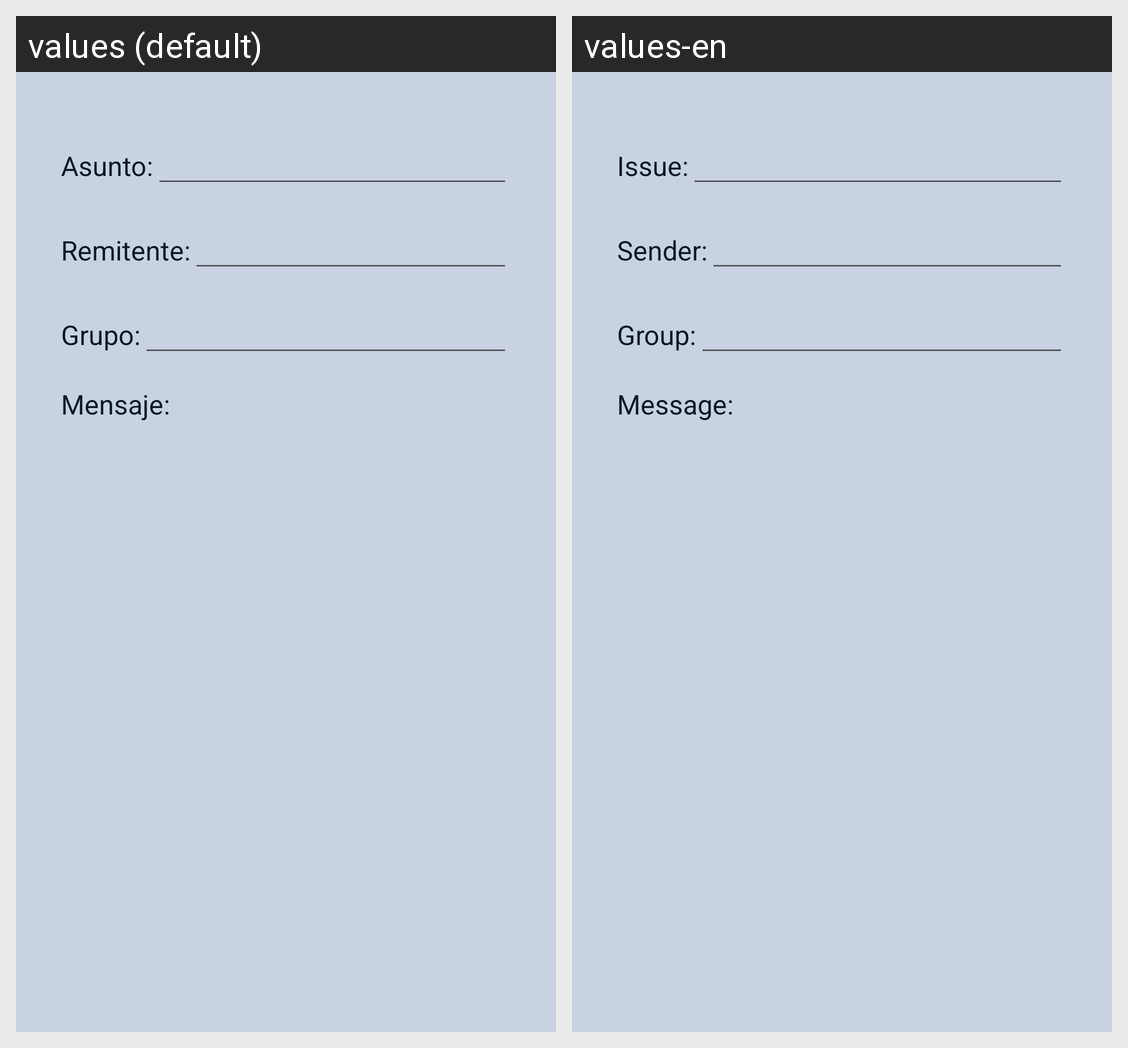

Here is an Android app screen in its default locale and in the app's own translations. Write out the translated-string differences for the strings that appear on this screen.
Android screen res/layout/fragment_item_detail.xml rendered under 2 locales, left to right: values (default), values-en. Device: Nexus 5 (rendered at 1080×1920; each locale shown at half size, 540×960, under a caption strip naming it); theme AppTheme.
Strings drawn on this screen, with the default value and each locale's value (text and hints the layout hard-codes, and strings that could not be matched under every locale, appear in the picture but are not listed):

asunto
  values: Asunto:
  values-en: Issue:

remitente
  values: Remitente:
  values-en: Sender:

grupo
  values: Grupo:
  values-en: Group:

mensaje
  values: Mensaje:
  values-en: Message:
